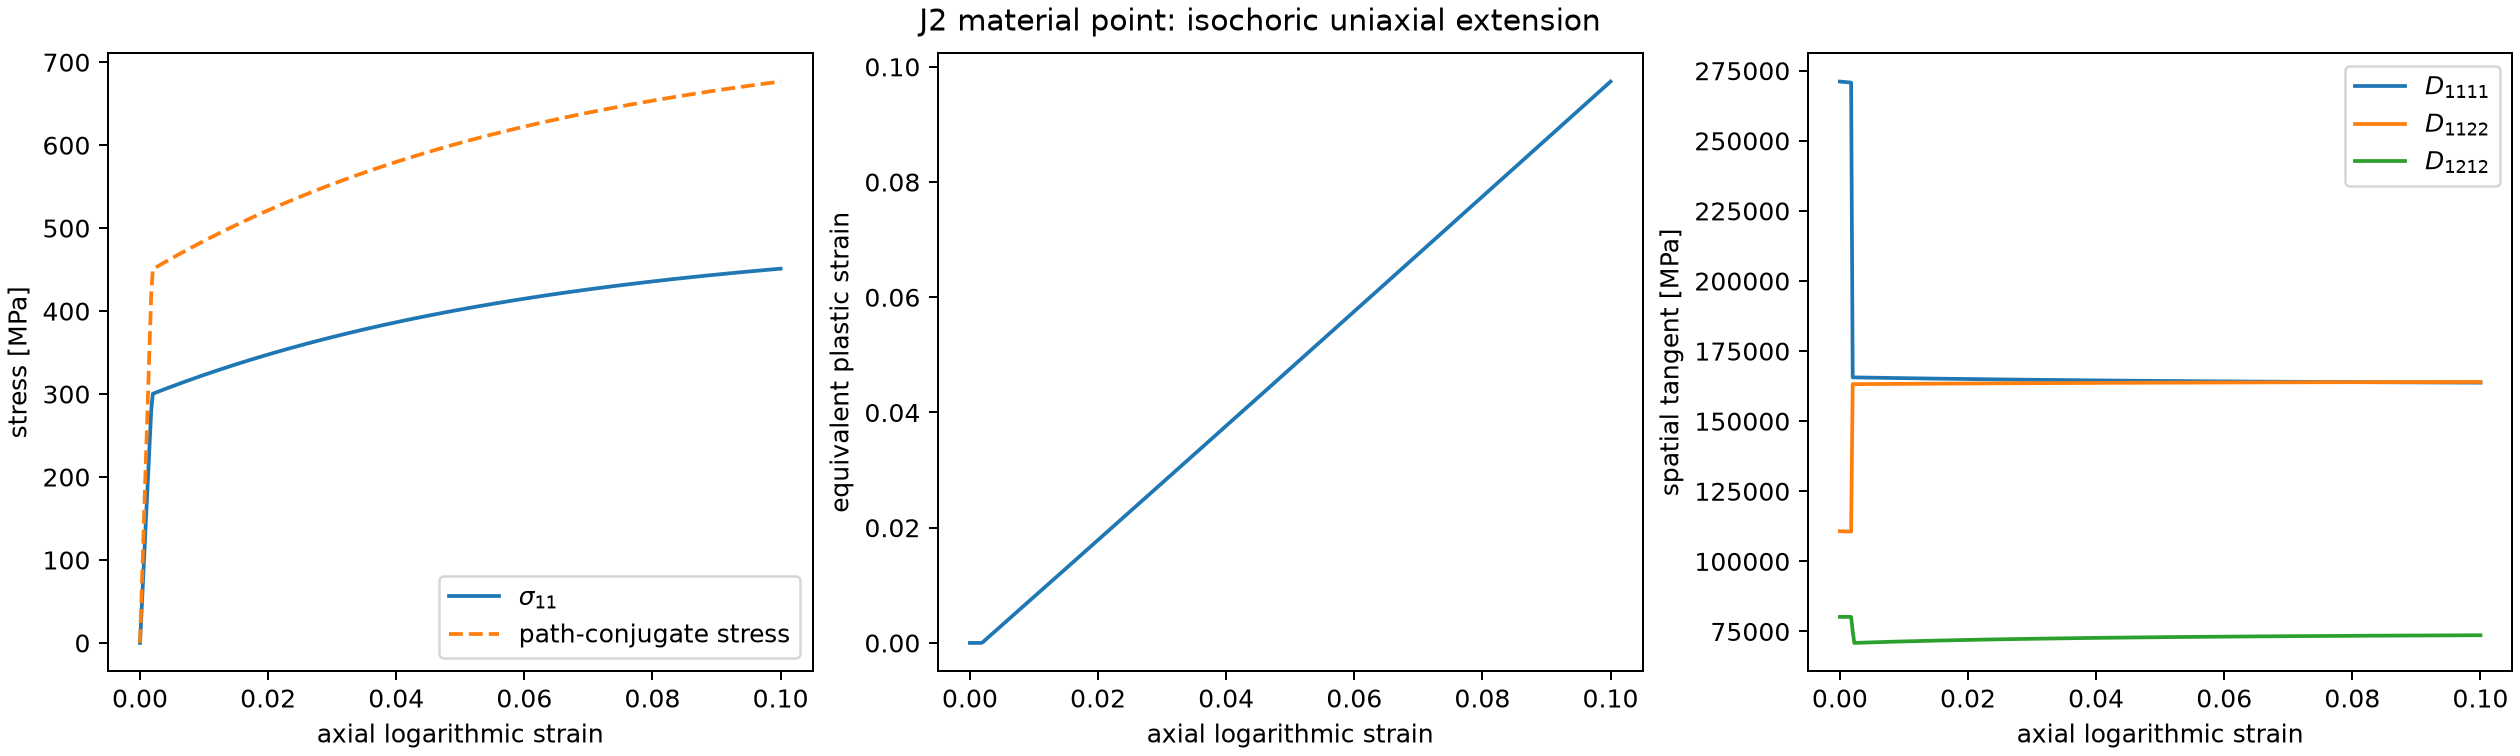

Data behind this chart, as committed beside it:
step, time, loading, path_conjugate_stress, cauchy_11, cauchy_22, cauchy_33, cauchy_12, cauchy_23, cauchy_13, kirchhoff_11, kirchhoff_22, kirchhoff_33, kirchhoff_12, kirchhoff_23, kirchhoff_13, green_lagrange_11, green_lagrange_22, green_lagrange_33, green_lagrange_12, green_lagrange_23, green_lagrange_13, euler_almansi_11, euler_almansi_22
0, 0.0, 0.0, 0.0, 0.0, 0.0, 0.0, 0.0, 0.0, 0.0, 0.0, 0.0, 0.0, 0.0, 0.0, 0.0, 0.0, 0.0, 0.0, 0.0, 0.0, 0.0, 0.0, 0.0
1, 0.0025, 0.00025, 60.15, 40.1, -20.05, -20.05, 0.0, 0.0, 0.0, 40.1, -20.05, -20.05, 0.0, 0.0, 0.0, 0.0002501, -0.000125, -0.000125, 0.0, 0.0, 0.0, 0.0002499, -0.000125
2, 0.005, 0.0005, 120.3, 80.21, -40.11, -40.11, 0.0, 0.0, 0.0, 80.21, -40.11, -40.11, 0.0, 0.0, 0.0, 0.0005003, -0.0002499, -0.0002499, 0.0, 0.0, 0.0, 0.0004998, -0.0002501
3, 0.0075, 0.00075, 180.5, 120.3, -60.17, -60.17, 0.0, 0.0, 0.0, 120.3, -60.17, -60.17, 0.0, 0.0, 0.0, 0.0007506, -0.0003749, -0.0003749, 0.0, 0.0, 0.0, 0.0007494, -0.0003751
4, 0.01, 0.001, 240.7, 160.5, -80.23, -80.23, 0.0, 0.0, 0.0, 160.5, -80.23, -80.23, 0.0, 0.0, 0.0, 0.001001, -0.0004998, -0.0004998, 0.0, 0.0, 0.0, 0.000999, -0.0005003
5, 0.0125, 0.00125, 300.9, 200.6, -100.3, -100.3, 0.0, 0.0, 0.0, 200.6, -100.3, -100.3, 0.0, 0.0, 0.0, 0.001252, -0.0006246, -0.0006246, 0.0, 0.0, 0.0, 0.001248, -0.0006254
6, 0.015, 0.0015, 361.1, 240.8, -120.4, -120.4, 0.0, 0.0, 0.0, 240.8, -120.4, -120.4, 0.0, 0.0, 0.0, 0.001502, -0.0007494, -0.0007494, 0.0, 0.0, 0.0, 0.001498, -0.0007506
7, 0.0175, 0.00175, 421.4, 280.9, -140.5, -140.5, 0.0, 0.0, 0.0, 280.9, -140.5, -140.5, 0.0, 0.0, 0.0, 0.001753, -0.0008742, -0.0008742, 0.0, 0.0, 0.0, 0.001747, -0.0008758
8, 0.02, 0.002, 450.6, 300.4, -150.2, -150.2, 0.0, 0.0, 0.0, 300.4, -150.2, -150.2, 0.0, 0.0, 0.0, 0.002004, -0.000999, -0.000999, 0.0, 0.0, 0.0, 0.001996, -0.001001
9, 0.0225, 0.00225, 451.7, 301.1, -150.6, -150.6, 0.0, 0.0, 0.0, 301.1, -150.6, -150.6, 0.0, 0.0, 0.0, 0.002255, -0.001124, -0.001124, 0.0, 0.0, 0.0, 0.002245, -0.001126
10, 0.025, 0.0025, 452.9, 301.9, -151, -151, 0.0, 0.0, 0.0, 301.9, -151, -151, 0.0, 0.0, 0.0, 0.002506, -0.001248, -0.001248, 0.0, 0.0, 0.0, 0.002494, -0.001252
11, 0.0275, 0.00275, 454, 302.6, -151.3, -151.3, 0.0, 0.0, 0.0, 302.6, -151.3, -151.3, 0.0, 0.0, 0.0, 0.002758, -0.001373, -0.001373, 0.0, 0.0, 0.0, 0.002742, -0.001377
12, 0.03, 0.003, 455.1, 303.4, -151.7, -151.7, 0.0, 0.0, 0.0, 303.4, -151.7, -151.7, 0.0, 0.0, 0.0, 0.003009, -0.001498, -0.001498, 0.0, 0.0, 0.0, 0.002991, -0.001502
13, 0.0325, 0.00325, 456.2, 304.1, -152.1, -152.1, 0.0, 0.0, 0.0, 304.1, -152.1, -152.1, 0.0, 0.0, 0.0, 0.003261, -0.001622, -0.001622, 0.0, 0.0, 0.0, 0.003239, -0.001628
14, 0.035, 0.0035, 457.3, 304.9, -152.4, -152.4, 0.0, 0.0, 0.0, 304.9, -152.4, -152.4, 0.0, 0.0, 0.0, 0.003512, -0.001747, -0.001747, 0.0, 0.0, 0.0, 0.003488, -0.001753
15, 0.0375, 0.00375, 458.4, 305.6, -152.8, -152.8, 0.0, 0.0, 0.0, 305.6, -152.8, -152.8, 0.0, 0.0, 0.0, 0.003764, -0.001871, -0.001871, 0.0, 0.0, 0.0, 0.003736, -0.001879
16, 0.04, 0.004, 459.5, 306.3, -153.2, -153.2, 0.0, 0.0, 0.0, 306.3, -153.2, -153.2, 0.0, 0.0, 0.0, 0.004016, -0.001996, -0.001996, 0.0, 0.0, 0.0, 0.003984, -0.002004
17, 0.0425, 0.00425, 460.6, 307.1, -153.5, -153.5, 0.0, 0.0, 0.0, 307.1, -153.5, -153.5, 0.0, 0.0, 0.0, 0.004268, -0.00212, -0.00212, 0.0, 0.0, 0.0, 0.004232, -0.00213
18, 0.045, 0.0045, 461.7, 307.8, -153.9, -153.9, 0.0, 0.0, 0.0, 307.8, -153.9, -153.9, 0.0, 0.0, 0.0, 0.00452, -0.002245, -0.002245, 0.0, 0.0, 0.0, 0.00448, -0.002255
19, 0.0475, 0.00475, 462.8, 308.5, -154.3, -154.3, 0.0, 0.0, 0.0, 308.5, -154.3, -154.3, 0.0, 0.0, 0.0, 0.004773, -0.002369, -0.002369, 0.0, 0.0, 0.0, 0.004728, -0.002381
20, 0.05, 0.005, 463.9, 309.2, -154.6, -154.6, 0.0, 0.0, 0.0, 309.2, -154.6, -154.6, 0.0, 0.0, 0.0, 0.005025, -0.002494, -0.002494, 0.0, 0.0, 0.0, 0.004975, -0.002506
21, 0.0525, 0.00525, 464.9, 310, -155, -155, 0.0, 0.0, 0.0, 310, -155, -155, 0.0, 0.0, 0.0, 0.005278, -0.002618, -0.002618, 0.0, 0.0, 0.0, 0.005223, -0.002632
22, 0.055, 0.0055, 466, 310.7, -155.3, -155.3, 0.0, 0.0, 0.0, 310.7, -155.3, -155.3, 0.0, 0.0, 0.0, 0.00553, -0.002742, -0.002742, 0.0, 0.0, 0.0, 0.00547, -0.002758
23, 0.0575, 0.00575, 467.1, 311.4, -155.7, -155.7, 0.0, 0.0, 0.0, 311.4, -155.7, -155.7, 0.0, 0.0, 0.0, 0.005783, -0.002867, -0.002867, 0.0, 0.0, 0.0, 0.005717, -0.002883
24, 0.06, 0.006, 468.1, 312.1, -156, -156, 0.0, 0.0, 0.0, 312.1, -156, -156, 0.0, 0.0, 0.0, 0.006036, -0.002991, -0.002991, 0.0, 0.0, 0.0, 0.005964, -0.003009
25, 0.0625, 0.00625, 469.2, 312.8, -156.4, -156.4, 0.0, 0.0, 0.0, 312.8, -156.4, -156.4, 0.0, 0.0, 0.0, 0.006289, -0.003115, -0.003115, 0.0, 0.0, 0.0, 0.006211, -0.003135
26, 0.065, 0.0065, 470.3, 313.5, -156.8, -156.8, 0.0, 0.0, 0.0, 313.5, -156.8, -156.8, 0.0, 0.0, 0.0, 0.006542, -0.003239, -0.003239, 0.0, 0.0, 0.0, 0.006458, -0.003261
27, 0.0675, 0.00675, 471.3, 314.2, -157.1, -157.1, 0.0, 0.0, 0.0, 314.2, -157.1, -157.1, 0.0, 0.0, 0.0, 0.006796, -0.003364, -0.003364, 0.0, 0.0, 0.0, 0.006705, -0.003386
28, 0.07, 0.007, 472.4, 314.9, -157.5, -157.5, 0.0, 0.0, 0.0, 314.9, -157.5, -157.5, 0.0, 0.0, 0.0, 0.007049, -0.003488, -0.003488, 0.0, 0.0, 0.0, 0.006951, -0.003512
29, 0.0725, 0.00725, 473.4, 315.6, -157.8, -157.8, 0.0, 0.0, 0.0, 315.6, -157.8, -157.8, 0.0, 0.0, 0.0, 0.007303, -0.003612, -0.003612, 0.0, 0.0, 0.0, 0.007198, -0.003638
30, 0.075, 0.0075, 474.4, 316.3, -158.1, -158.1, 0.0, 0.0, 0.0, 316.3, -158.1, -158.1, 0.0, 0.0, 0.0, 0.007557, -0.003736, -0.003736, 0.0, 0.0, 0.0, 0.007444, -0.003764
31, 0.0775, 0.00775, 475.5, 317, -158.5, -158.5, 0.0, 0.0, 0.0, 317, -158.5, -158.5, 0.0, 0.0, 0.0, 0.00781, -0.00386, -0.00386, 0.0, 0.0, 0.0, 0.00769, -0.00389
32, 0.08, 0.008, 476.5, 317.7, -158.8, -158.8, 0.0, 0.0, 0.0, 317.7, -158.8, -158.8, 0.0, 0.0, 0.0, 0.008064, -0.003984, -0.003984, 0.0, 0.0, 0.0, 0.007936, -0.004016
33, 0.0825, 0.00825, 477.5, 318.4, -159.2, -159.2, 0.0, 0.0, 0.0, 318.4, -159.2, -159.2, 0.0, 0.0, 0.0, 0.008318, -0.004108, -0.004108, 0.0, 0.0, 0.0, 0.008182, -0.004142
34, 0.085, 0.0085, 478.6, 319, -159.5, -159.5, 0.0, 0.0, 0.0, 319, -159.5, -159.5, 0.0, 0.0, 0.0, 0.008573, -0.004232, -0.004232, 0.0, 0.0, 0.0, 0.008428, -0.004268
35, 0.0875, 0.00875, 479.6, 319.7, -159.9, -159.9, 0.0, 0.0, 0.0, 319.7, -159.9, -159.9, 0.0, 0.0, 0.0, 0.008827, -0.004356, -0.004356, 0.0, 0.0, 0.0, 0.008674, -0.004394
36, 0.09, 0.009, 480.6, 320.4, -160.2, -160.2, 0.0, 0.0, 0.0, 320.4, -160.2, -160.2, 0.0, 0.0, 0.0, 0.009081, -0.00448, -0.00448, 0.0, 0.0, 0.0, 0.008919, -0.00452
37, 0.0925, 0.00925, 481.6, 321.1, -160.5, -160.5, 0.0, 0.0, 0.0, 321.1, -160.5, -160.5, 0.0, 0.0, 0.0, 0.009336, -0.004604, -0.004604, 0.0, 0.0, 0.0, 0.009165, -0.004646
38, 0.095, 0.0095, 482.6, 321.7, -160.9, -160.9, 0.0, 0.0, 0.0, 321.7, -160.9, -160.9, 0.0, 0.0, 0.0, 0.009591, -0.004728, -0.004728, 0.0, 0.0, 0.0, 0.00941, -0.004773
39, 0.0975, 0.00975, 483.6, 322.4, -161.2, -161.2, 0.0, 0.0, 0.0, 322.4, -161.2, -161.2, 0.0, 0.0, 0.0, 0.009846, -0.004851, -0.004851, 0.0, 0.0, 0.0, 0.009656, -0.004899
40, 0.1, 0.01, 484.6, 323.1, -161.5, -161.5, 0.0, 0.0, 0.0, 323.1, -161.5, -161.5, 0.0, 0.0, 0.0, 0.0101, -0.004975, -0.004975, 0.0, 0.0, 0.0, 0.009901, -0.005025
41, 0.1025, 0.01025, 485.6, 323.7, -161.9, -161.9, 0.0, 0.0, 0.0, 323.7, -161.9, -161.9, 0.0, 0.0, 0.0, 0.01036, -0.005099, -0.005099, 0.0, 0.0, 0.0, 0.01015, -0.005151
42, 0.105, 0.0105, 486.6, 324.4, -162.2, -162.2, 0.0, 0.0, 0.0, 324.4, -162.2, -162.2, 0.0, 0.0, 0.0, 0.01061, -0.005223, -0.005223, 0.0, 0.0, 0.0, 0.01039, -0.005278
43, 0.1075, 0.01075, 487.6, 325.1, -162.5, -162.5, 0.0, 0.0, 0.0, 325.1, -162.5, -162.5, 0.0, 0.0, 0.0, 0.01087, -0.005346, -0.005346, 0.0, 0.0, 0.0, 0.01064, -0.005404
44, 0.11, 0.011, 488.6, 325.7, -162.9, -162.9, 0.0, 0.0, 0.0, 325.7, -162.9, -162.9, 0.0, 0.0, 0.0, 0.01112, -0.00547, -0.00547, 0.0, 0.0, 0.0, 0.01088, -0.00553
45, 0.1125, 0.01125, 489.6, 326.4, -163.2, -163.2, 0.0, 0.0, 0.0, 326.4, -163.2, -163.2, 0.0, 0.0, 0.0, 0.01138, -0.005593, -0.005593, 0.0, 0.0, 0.0, 0.01112, -0.005657
46, 0.115, 0.0115, 490.5, 327, -163.5, -163.5, 0.0, 0.0, 0.0, 327, -163.5, -163.5, 0.0, 0.0, 0.0, 0.01163, -0.005717, -0.005717, 0.0, 0.0, 0.0, 0.01137, -0.005783
47, 0.1175, 0.01175, 491.5, 327.7, -163.8, -163.8, 0.0, 0.0, 0.0, 327.7, -163.8, -163.8, 0.0, 0.0, 0.0, 0.01189, -0.005841, -0.005841, 0.0, 0.0, 0.0, 0.01161, -0.00591
48, 0.12, 0.012, 492.5, 328.3, -164.2, -164.2, 0.0, 0.0, 0.0, 328.3, -164.2, -164.2, 0.0, 0.0, 0.0, 0.01215, -0.005964, -0.005964, 0.0, 0.0, 0.0, 0.01186, -0.006036
49, 0.1225, 0.01225, 493.4, 329, -164.5, -164.5, 0.0, 0.0, 0.0, 329, -164.5, -164.5, 0.0, 0.0, 0.0, 0.0124, -0.006088, -0.006088, 0.0, 0.0, 0.0, 0.0121, -0.006163
50, 0.125, 0.0125, 494.4, 329.6, -164.8, -164.8, 0.0, 0.0, 0.0, 329.6, -164.8, -164.8, 0.0, 0.0, 0.0, 0.01266, -0.006211, -0.006211, 0.0, 0.0, 0.0, 0.01235, -0.006289
51, 0.1275, 0.01275, 495.4, 330.2, -165.1, -165.1, 0.0, 0.0, 0.0, 330.2, -165.1, -165.1, 0.0, 0.0, 0.0, 0.01291, -0.006335, -0.006335, 0.0, 0.0, 0.0, 0.01259, -0.006416
52, 0.13, 0.013, 496.3, 330.9, -165.4, -165.4, 0.0, 0.0, 0.0, 330.9, -165.4, -165.4, 0.0, 0.0, 0.0, 0.01317, -0.006458, -0.006458, 0.0, 0.0, 0.0, 0.01283, -0.006542
53, 0.1325, 0.01325, 497.3, 331.5, -165.8, -165.8, 0.0, 0.0, 0.0, 331.5, -165.8, -165.8, 0.0, 0.0, 0.0, 0.01343, -0.006581, -0.006581, 0.0, 0.0, 0.0, 0.01308, -0.006669
54, 0.135, 0.0135, 498.2, 332.1, -166.1, -166.1, 0.0, 0.0, 0.0, 332.1, -166.1, -166.1, 0.0, 0.0, 0.0, 0.01368, -0.006705, -0.006705, 0.0, 0.0, 0.0, 0.01332, -0.006796
55, 0.1375, 0.01375, 499.1, 332.8, -166.4, -166.4, 0.0, 0.0, 0.0, 332.8, -166.4, -166.4, 0.0, 0.0, 0.0, 0.01394, -0.006828, -0.006828, 0.0, 0.0, 0.0, 0.01356, -0.006922
56, 0.14, 0.014, 500.1, 333.4, -166.7, -166.7, 0.0, 0.0, 0.0, 333.4, -166.7, -166.7, 0.0, 0.0, 0.0, 0.0142, -0.006951, -0.006951, 0.0, 0.0, 0.0, 0.01381, -0.007049
57, 0.1425, 0.01425, 501, 334, -167, -167, 0.0, 0.0, 0.0, 334, -167, -167, 0.0, 0.0, 0.0, 0.01446, -0.007074, -0.007074, 0.0, 0.0, 0.0, 0.01405, -0.007176
58, 0.145, 0.0145, 501.9, 334.6, -167.3, -167.3, 0.0, 0.0, 0.0, 334.6, -167.3, -167.3, 0.0, 0.0, 0.0, 0.01471, -0.007198, -0.007198, 0.0, 0.0, 0.0, 0.01429, -0.007303
59, 0.1475, 0.01475, 502.9, 335.2, -167.6, -167.6, 0.0, 0.0, 0.0, 335.2, -167.6, -167.6, 0.0, 0.0, 0.0, 0.01497, -0.007321, -0.007321, 0.0, 0.0, 0.0, 0.01453, -0.00743
... 341 more rows
